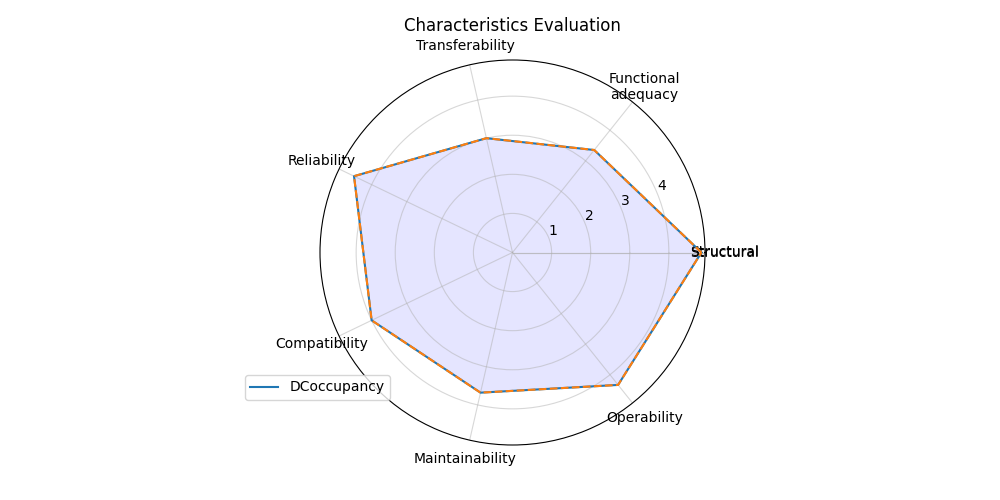

Source data for this figure (header and first rows):
; Score
Structural; 4.833
Functional?adequacy; 3.354
Transferability; 3.0
Reliability; 4.5
Compatibility; 4.0
Maintainability; 3.678
Operability; 4.333
